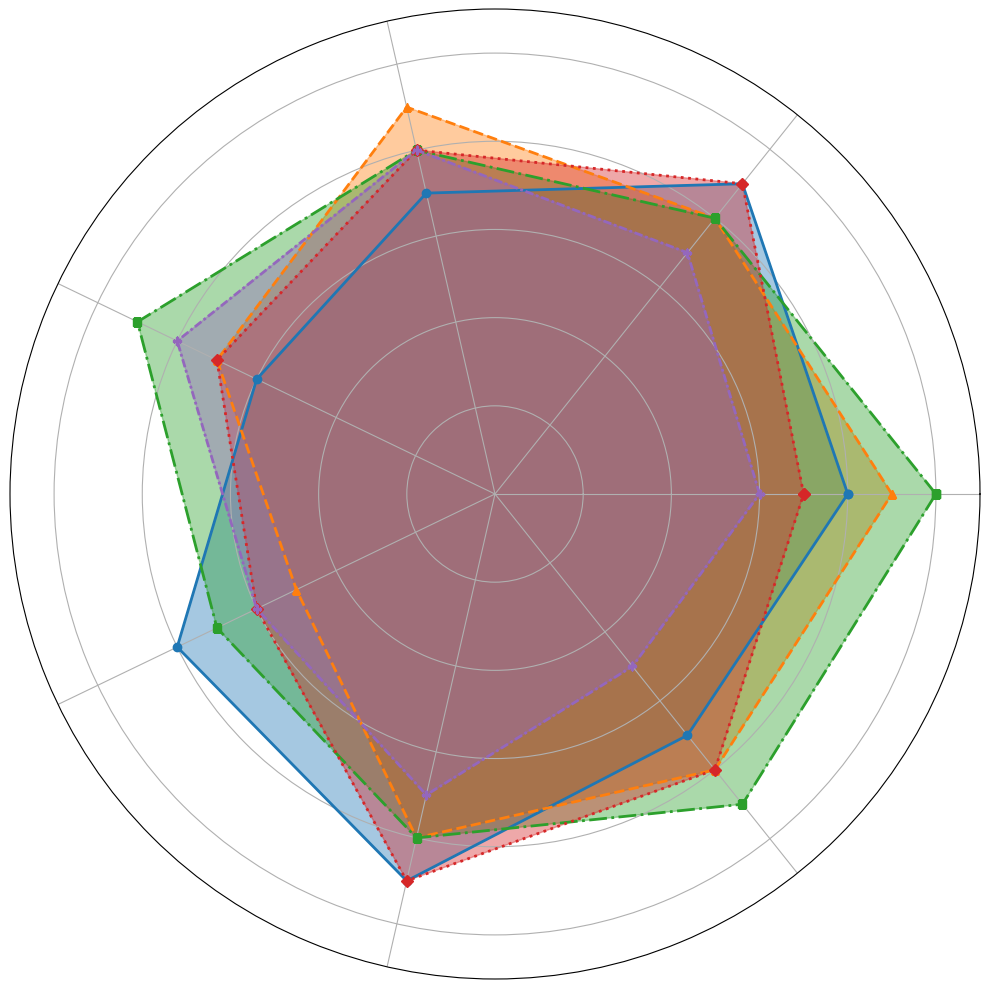

The matplotlib source for this figure:
import matplotlib.pyplot as plt
import numpy as np

categories = ['Storyline', 'Graphics', 'Audio', 'Replay Value', 'Difficulty', 'Controls', 'Community']
action_game = [8, 9, 7, 6, 8, 9, 7]
adventure_game = [9, 8, 9, 7, 5, 8, 8]
role_playing_game = [10, 8, 8, 9, 7, 8, 9]
shooter_game = [7, 9, 8, 7, 6, 9, 8]
sports_game = [6, 7, 8, 8, 6, 7, 5]

action_game += action_game[:1]
adventure_game += adventure_game[:1]
role_playing_game += role_playing_game[:1]
shooter_game += shooter_game[:1]
sports_game += sports_game[:1]

num_vars = len(categories)
angles = np.linspace(0, 2 * np.pi, num_vars, endpoint=False).tolist()
angles += angles[:1]

fig, ax = plt.subplots(figsize=(10, 10), subplot_kw=dict(polar=True))

plt.ylim(0, 11)

genres = {
    'Action': ('#1f77b4', 'solid', 'o'),
    'Adventure': ('#ff7f0e', '--', '^'),
    'Role-Playing': ('#2ca02c', 'dashdot', 's'),
    'Shooter': ('#d62728', ':', 'D'),
    'Sports': ('#9467bd', (0, (3, 1, 1, 1)), 'P')
}

datasets = [action_game, adventure_game, role_playing_game, shooter_game, sports_game]

for data, (label, style) in zip(datasets, genres.items()):
    color, linestyle, marker = style
    ax.plot(angles, data, color=color, linewidth=2, linestyle=linestyle, marker=marker, markersize=6)
    ax.fill(angles, data, color=color, alpha=0.4)

ax.set_xticks(angles[:-1])
ax.set_xticklabels([])  # Remove axis labels
ax.set_yticklabels([])  # Remove y-axis labels

plt.tight_layout()
plt.show()
